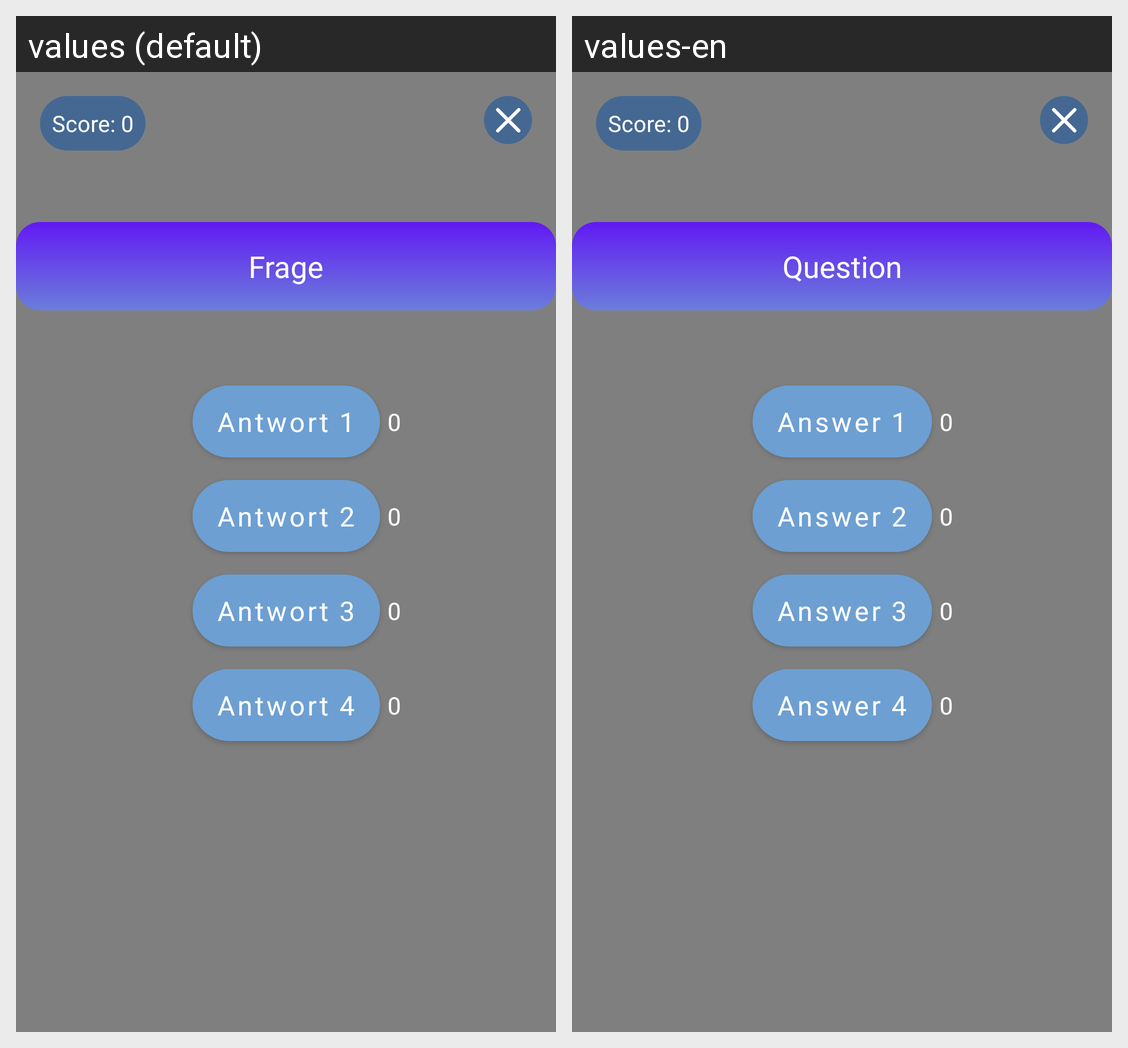

The Android screen above is rendered under two locales of the same app. Produce the string resources it draws, with the default and per-locale values.
Android screen res/layout/activity_questions.xml rendered under 2 locales, left to right: values (default), values-en. Device: Nexus 5 (rendered at 1080×1920; each locale shown at half size, 540×960, under a caption strip naming it); theme Theme.QuizApplication.
Strings drawn on this screen, with the default value and each locale's value (text and hints the layout hard-codes, and strings that could not be matched under every locale, appear in the picture but are not listed):

question_text
  values: Frage
  values-en: Question

answer_button_1
  values: Antwort 1
  values-en: Answer 1

answer_button_2
  values: Antwort 2
  values-en: Answer 2

answer_button_3
  values: Antwort 3
  values-en: Answer 3

answer_button_4
  values: Antwort 4
  values-en: Answer 4
